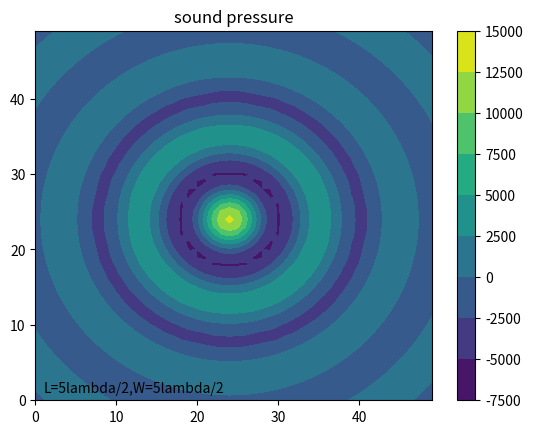

Python code for this plot:
import numpy as np
import matplotlib.pyplot as plt

# var
L = 5
W = 5
N = 4


# const var
pi = 3.1415926

# wave
A = 0.4
u = 343
v = 40000
_lambda = u / v
w = 2 * pi * v
T = 2 * pi / w
rho = 1.293


# y = Acos(wt-2pi(sqrt(x^2+y^2+z^2))/lambda)
# v = -Awsin(wt-2pi(sqrt(x^2+y^2+z^2))/lambda)
# a = -Aw^2cos(wt-2pi(sqrt(x^2+y^2+z^2))/lambda)
# r = sqrt(x^2+y^2+z^2)
# dv/dx = 2piAwcos(wt-2pi(r)/lambda)/lambda
# -dp/dx = rho(-Aw^2cos(wt-2pi(r)/lambda)-Awsin(wt-2pi(r)/lambda)*2piAwcos(wt-2pi(r)/lambda)/lambda)
#        = rho(-Aw^2cos(wt-2pi(r)/lambda)-piA^2*w^2sin(2wt-4pi(r)/lambda))
# integral by time(1T)
# -dp/dx = rho(-Awsin(wt-2pi(r)/lambda)+(1/2)*piA^2*wcos(2wt-4pi(r)/lambda))
#        = rho(-Awsin(-2pi(r)/lambda)+(1/2)*piA^2*wcos(4pi(r)/lambda)+Awsin(-2pi(r)/lambda)+piA^2*wcos(4pi(r)/lambda)/2)
#        = rho(piA^2*wcos(4pi(r)/lambda))
def wave_f(x1, y1, f):
    theta = 0
    for x, y in f.points:
        theta += np.cos(4 * pi * np.sqrt((x1 - x) ** 2 + (y1 - y) ** 2) / _lambda)
    return theta


# length
_l = L * _lambda / 2
_w = W * _lambda / 2

# degree
_N, _M = 50, 50


# be in real coordinate
def coordinate(x, y):
    x = x * _w / _N
    y = y * _l / _M
    return x, y


# create zero array
array = np.zeros((_N, _M))


# non-liner sounder
# x = acos(t) + b
# y = csin(t) + d
# e < t < f
class F:
    def __init__(self, a, b, c, d, e, f, fi=False):
        self.fi = fi
        self.points = []
        divide = np.maximum(_M, _N)
        mini = (f - e) / divide
        for i in range(divide):
            t = mini * i + e
            self.points.append([a * np.cos(t) + b, c * np.sin(t) + d])


# wave sounder
# f0: x = (w/2)cos(t)+w/2
#     y = (l/2)sin(t)+l/2
#     -pi<t<-pi/2
f0 = F(N * _lambda / 4, _w / 2, N * _lambda / 4, _l / 2, 0, pi/2)
f1 = F(N * _lambda / 4, _w / 2, N * _lambda / 4, _l / 2, pi/2, pi, True)
f2 = F(N * _lambda / 4, _w / 2, N * _lambda / 4, _l / 2, pi, 3*pi/2)
f3 = F(N * _lambda / 4, _w / 2, N * _lambda / 4, _l / 2, 3*pi/2, 2 * pi, True)

# simulation
for i in range(_N):
    for j in range(_M):
        _x, _y = coordinate(i, j)
        array[_M - j - 1][_N - i - 1] += wave_f(_x, _y, f0) / _M ** 2
        array[_M - j - 1][_N - i - 1] += wave_f(_x, _y, f1) / _M ** 2
        array[_M - j - 1][_N - i - 1] += wave_f(_x, _y, f2) / _M ** 2
        array[_M - j - 1][_N - i - 1] += wave_f(_x, _y, f3) / _M ** 2

array = array * rho * (pi * A ** 2 * w)

contour = plt.contourf(array)

plt.colorbar(contour)

plt.title("sound pressure")

plt.text(1, 1, 'L={}lambda/2,W={}lambda/2'.format(L, W))

plt.show()
